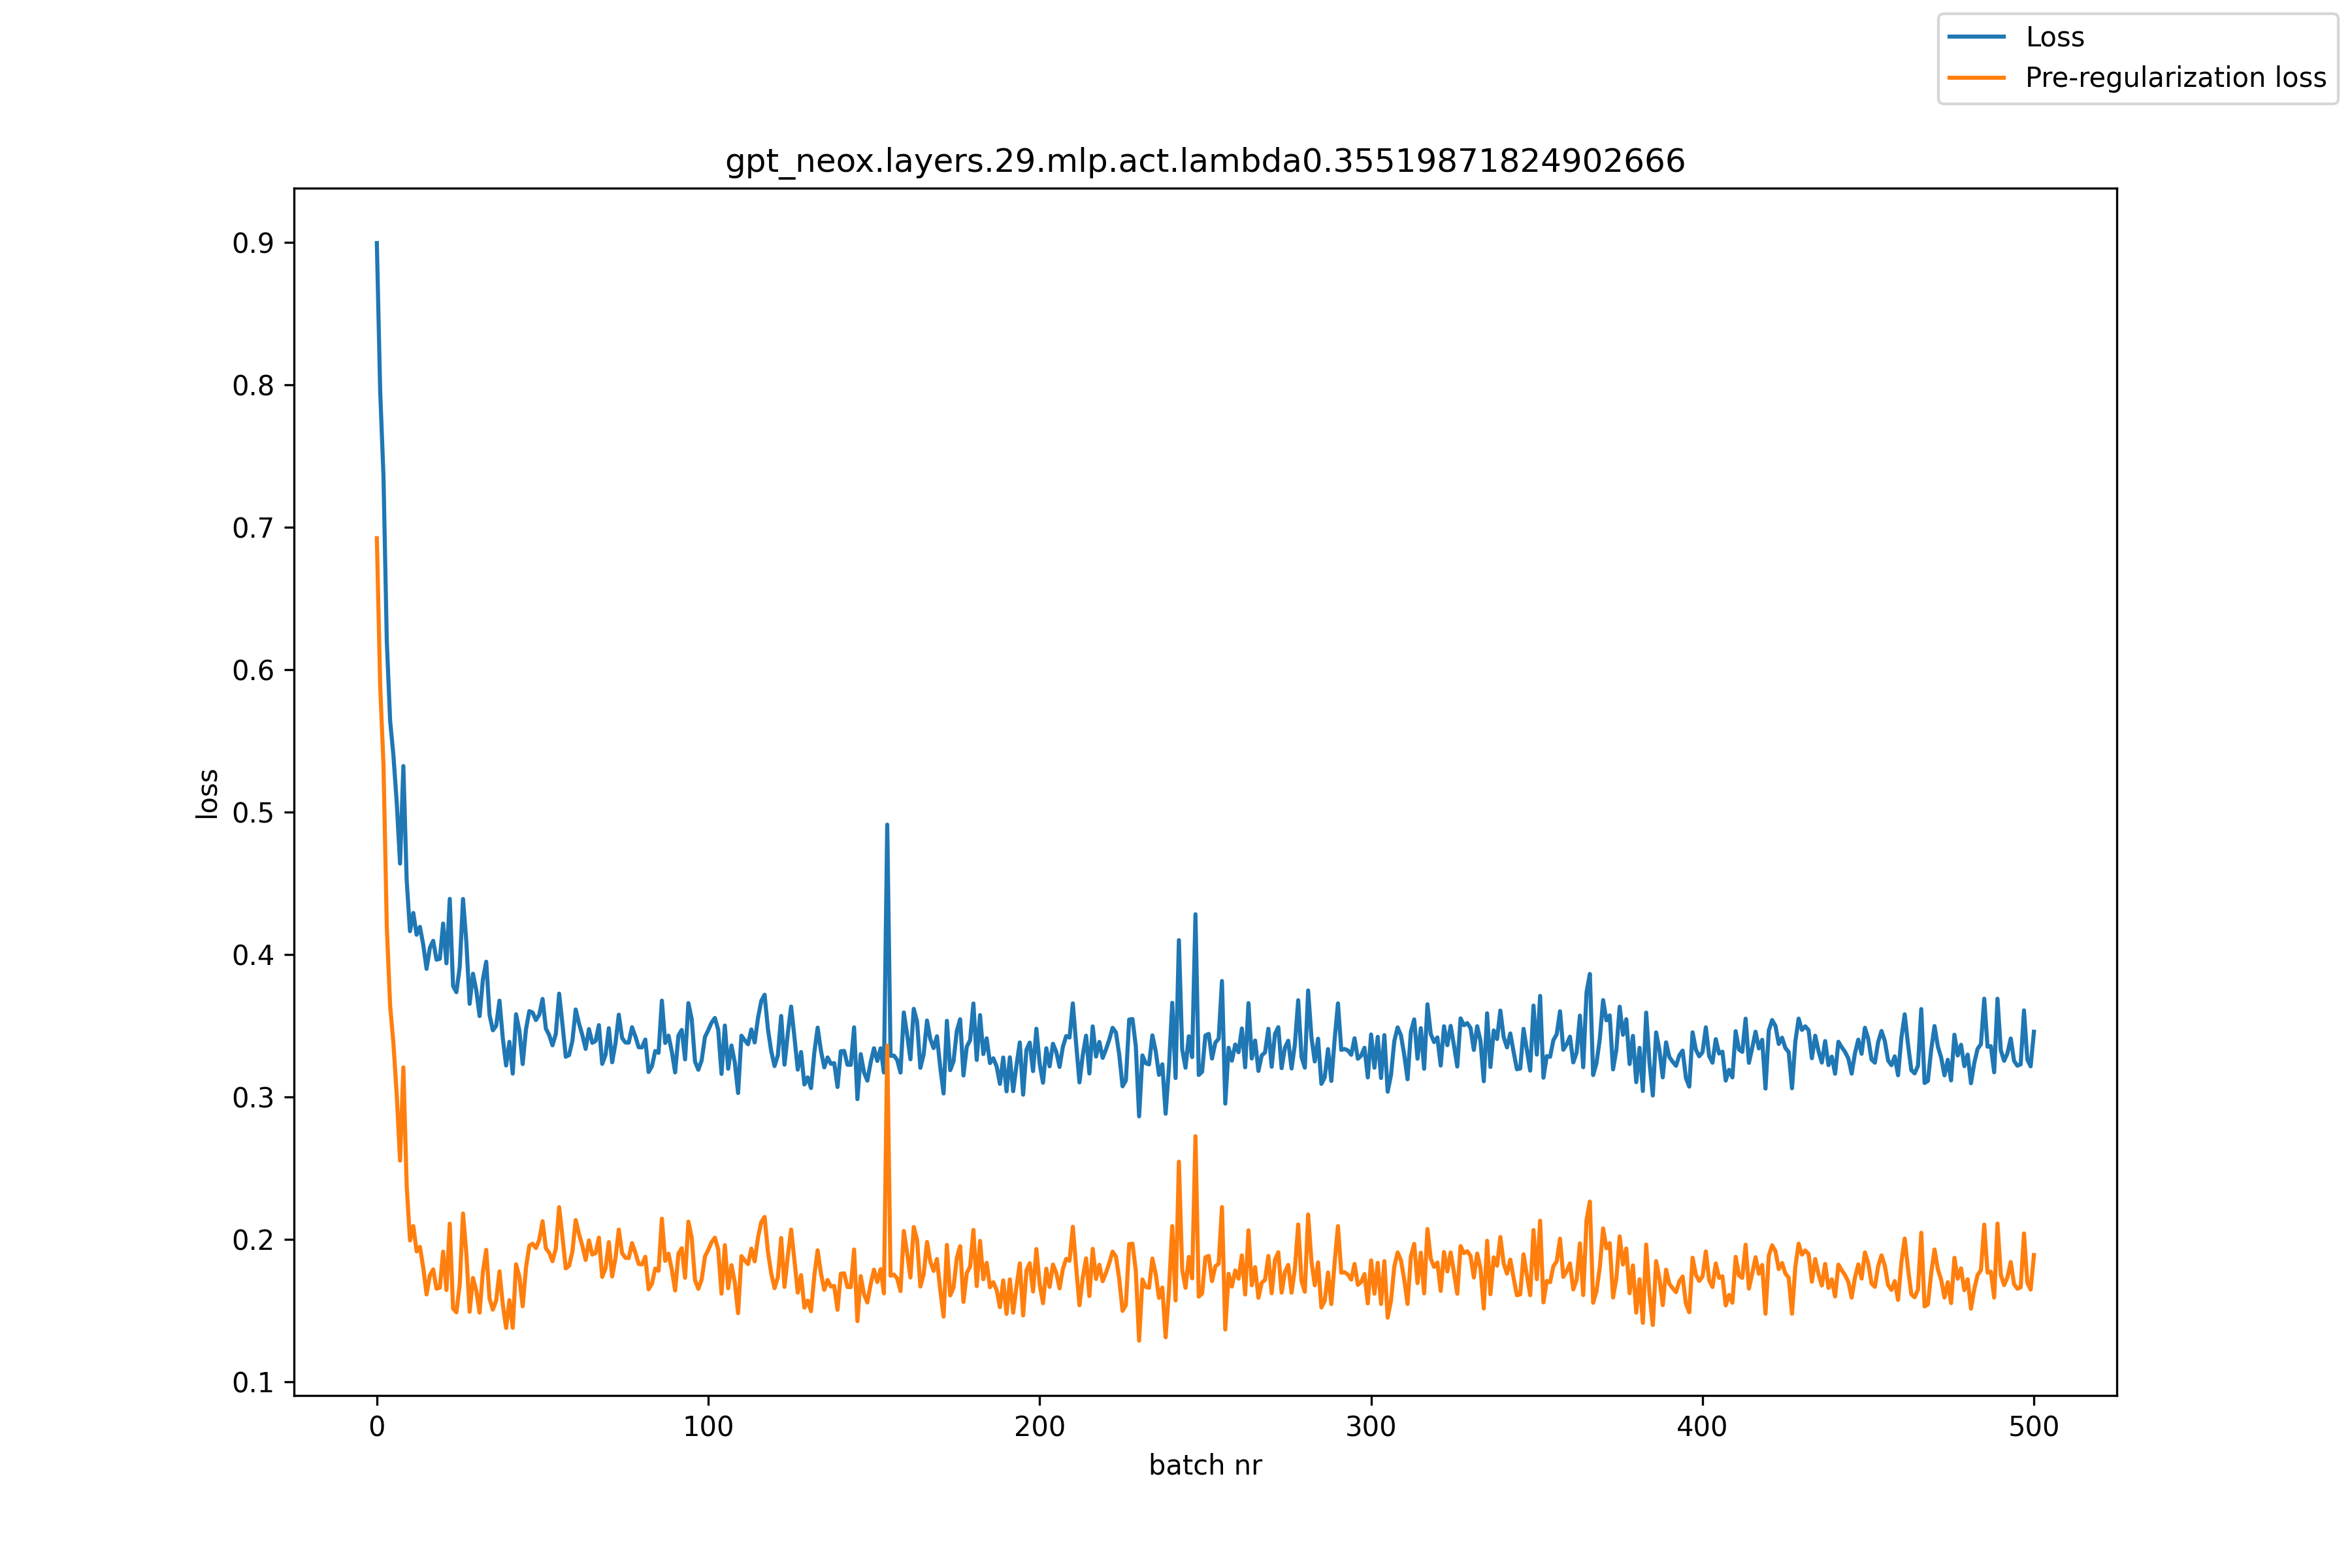

Data behind this chart, as committed beside it:
, loss, pre_reg_loss
0, 0.8994, 0.6923
1, 0.7958, 0.5893
2, 0.7358, 0.533
3, 0.6199, 0.4195
4, 0.5645, 0.3644
5, 0.5397, 0.3378
6, 0.5067, 0.3015
7, 0.4639, 0.2554
8, 0.5324, 0.3208
9, 0.4522, 0.2378
10, 0.4165, 0.1994
11, 0.4292, 0.2095
12, 0.414, 0.1917
13, 0.4195, 0.1949
14, 0.4069, 0.1802
15, 0.39, 0.1615
16, 0.4048, 0.175
17, 0.4097, 0.1791
18, 0.3965, 0.1656
19, 0.3971, 0.1663
20, 0.4218, 0.1915
21, 0.3939, 0.1646
22, 0.4391, 0.2112
23, 0.378, 0.1517
24, 0.3737, 0.149
25, 0.3912, 0.1684
26, 0.4391, 0.2183
27, 0.4089, 0.1904
28, 0.3655, 0.1494
29, 0.3866, 0.1731
30, 0.375, 0.1641
31, 0.3569, 0.1488
32, 0.3827, 0.1775
33, 0.395, 0.1928
34, 0.3578, 0.1587
35, 0.3469, 0.1509
36, 0.35, 0.1571
37, 0.3677, 0.1777
38, 0.3414, 0.1544
39, 0.3222, 0.138
40, 0.3388, 0.1575
41, 0.3165, 0.1381
42, 0.3581, 0.1827
43, 0.3467, 0.1741
44, 0.3232, 0.1532
45, 0.3476, 0.1803
46, 0.3604, 0.1957
47, 0.3593, 0.1971
48, 0.3541, 0.1941
49, 0.3578, 0.1999
50, 0.3689, 0.2129
51, 0.3481, 0.1939
52, 0.3435, 0.1908
53, 0.3364, 0.1848
54, 0.3444, 0.1938
55, 0.3726, 0.2227
56, 0.3512, 0.202
57, 0.3283, 0.1798
58, 0.3295, 0.1816
59, 0.3394, 0.1917
... 441 more rows
